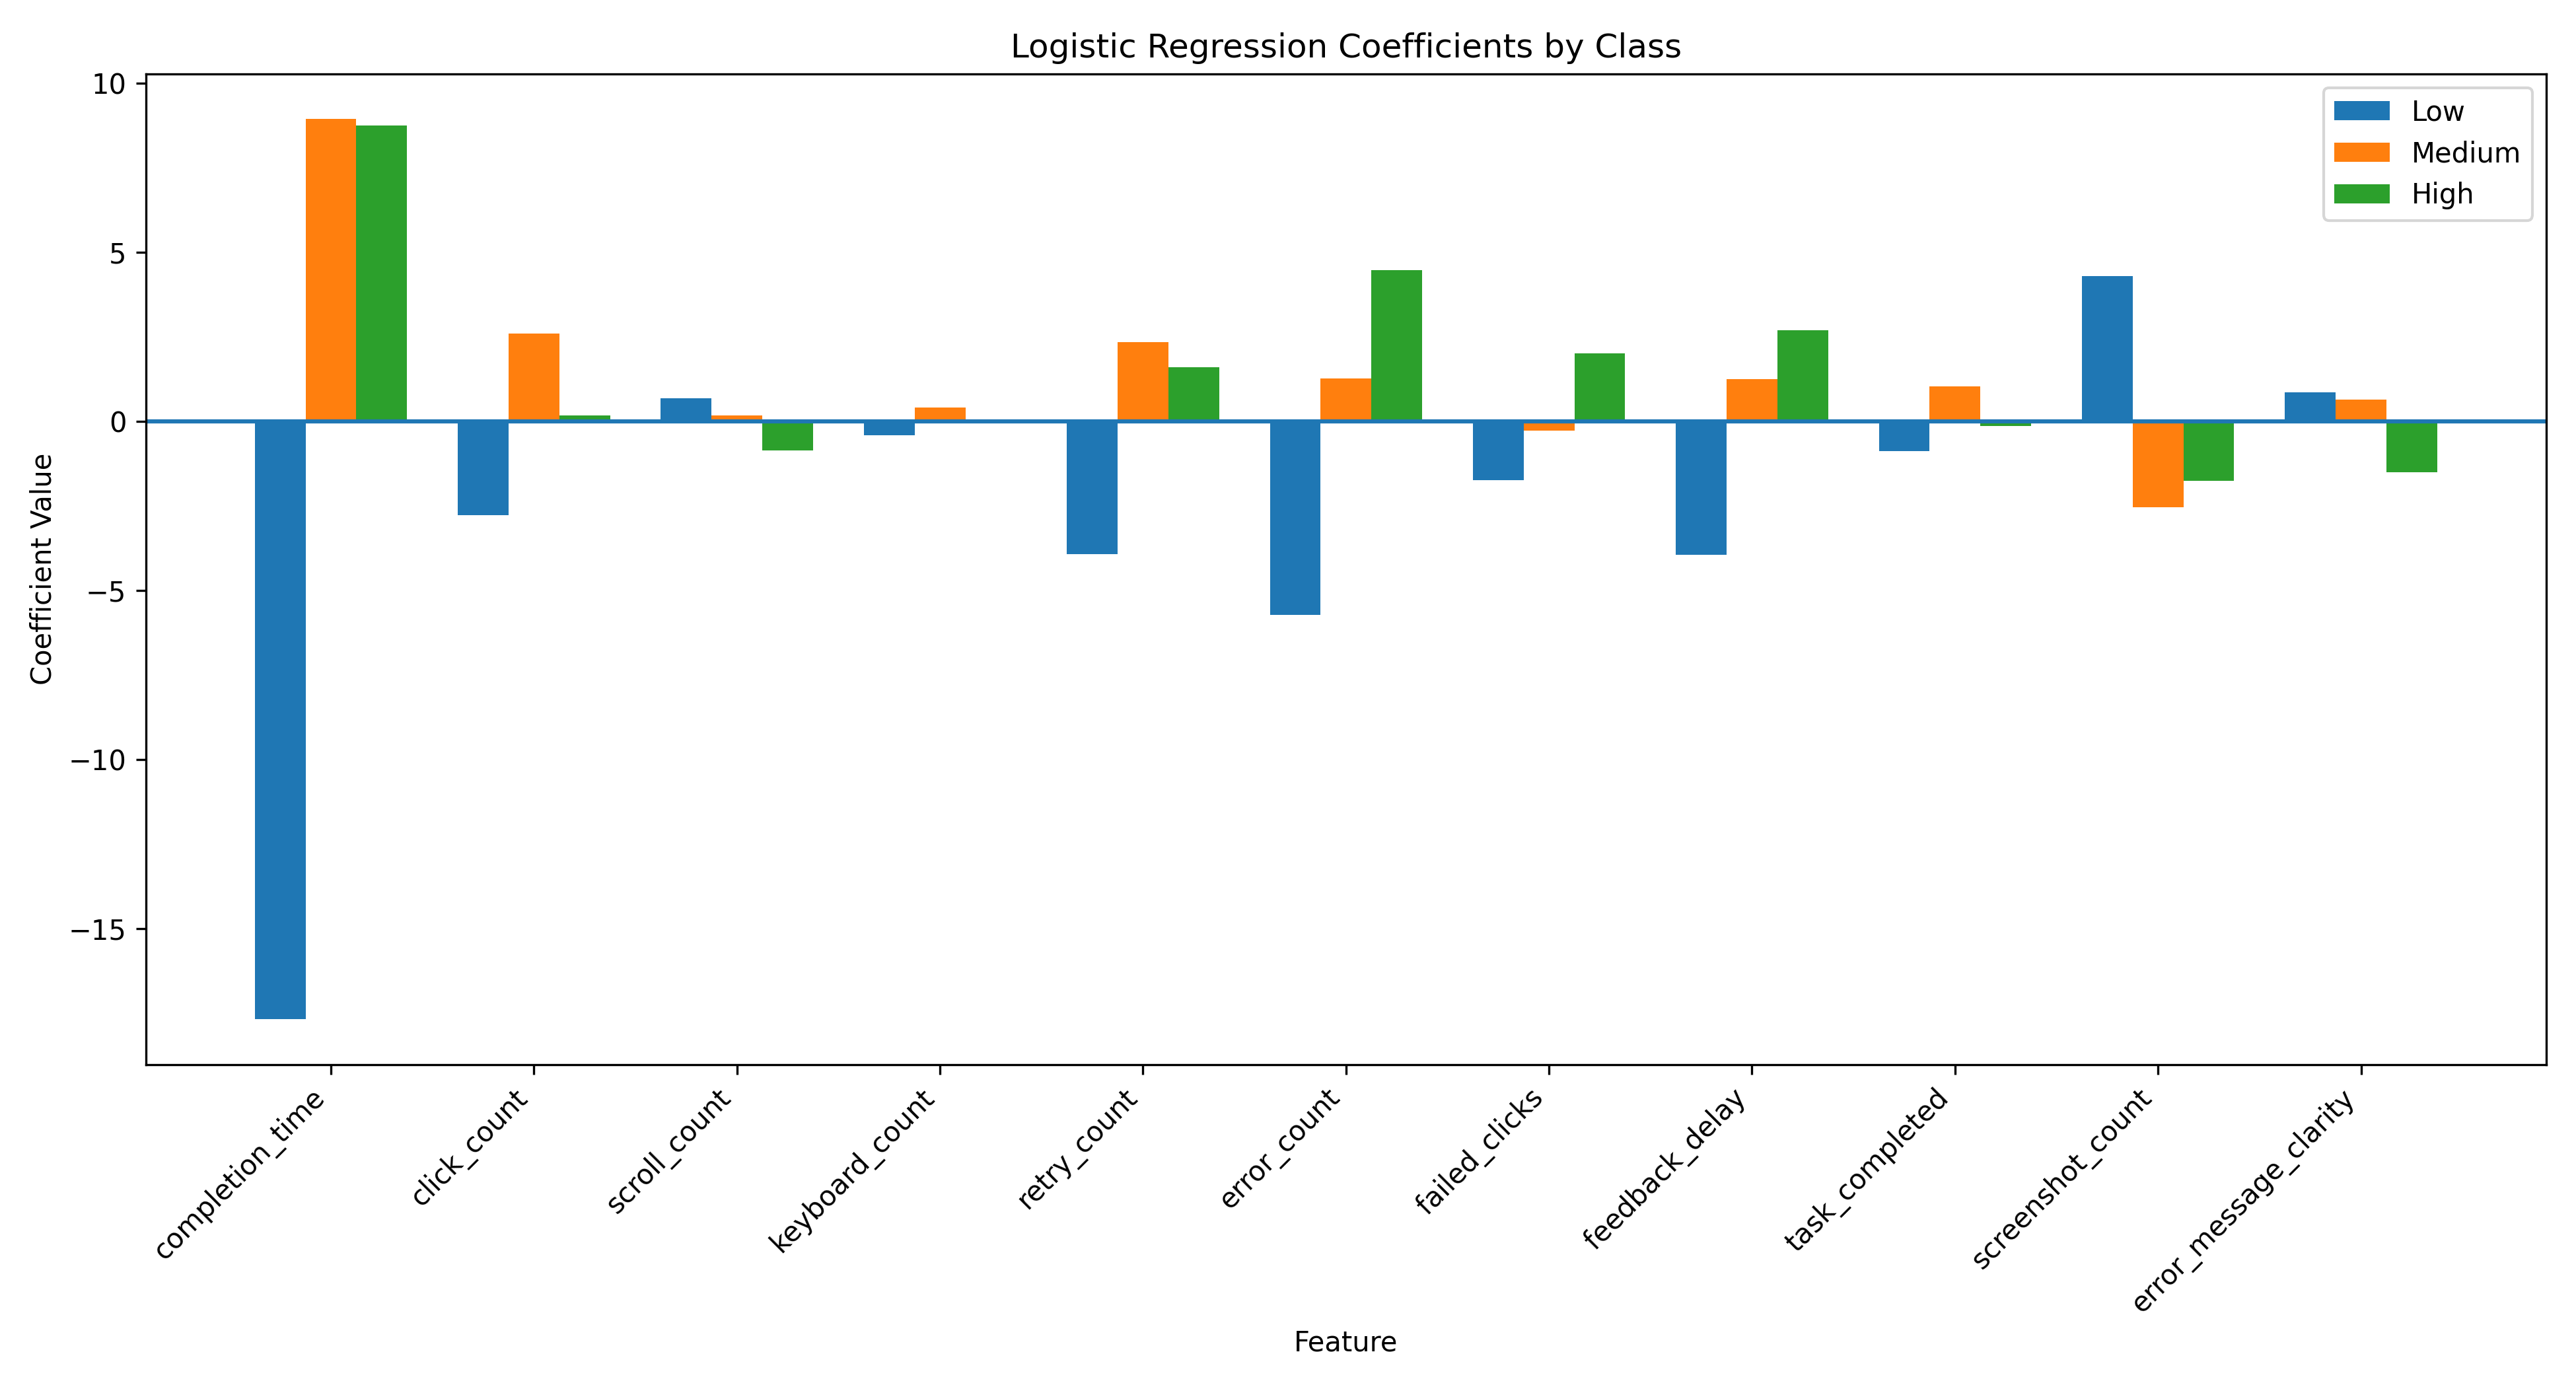

The file beside this chart, header and first rows:
, completion_time, click_count, scroll_count, keyboard_count, retry_count, error_count, failed_clicks, feedback_delay, task_completed, screenshot_count, error_message_clarity
Low, -17.67, -2.77, 0.6902, -0.4031, -3.935, -5.723, -1.732, -3.942, -0.8897, 4.3, 0.8579
Medium, 8.934, 2.591, 0.1807, 0.4051, 2.341, 1.262, -0.2811, 1.248, 1.033, -2.539, 0.648
High, 8.74, 0.1795, -0.8709, -0.001985, 1.594, 4.461, 2.013, 2.694, -0.1429, -1.761, -1.506
